Photos from the image-classification dataset "MTARSI 2.v2i.folder" in the GitHub repository syedsami424/Image_Processing. Its 26 classes are: A-10 Thunderbolt, airliner, B-1 Lancer, B-2 Spirit, B-52 Stratofortress, B-57 Canberra, business jet, C-130 Hercules, C-135 Stratolifter, C-17 Globemaster, C-5 Galaxy, E-2 Hawkeye, E-3 Sentry, EA-6B Prowler, F-15 Eagle, F-16 Falcon, F-18 Hornet, F-22 Raptor, F 35 JSF, F-4 Phantom, King Air, P-3 Orion, RC-135 Rivet Joint, small planes, Tu-160 Tupolev White Swan, UTA Fokker 50 utility transport.

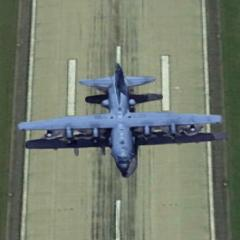
Label: C-130 Hercules

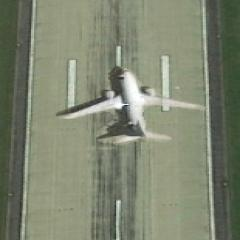
Label: airliner

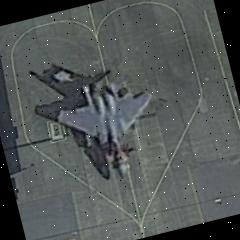
Label: F-15 Eagle

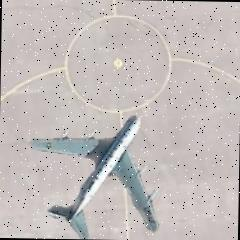
Label: RC-135 Rivet Joint

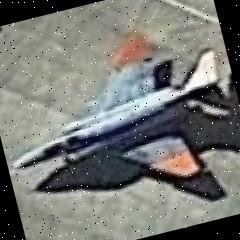
Label: F-4 Phantom

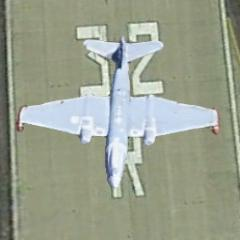
Label: B-57 Canberra
